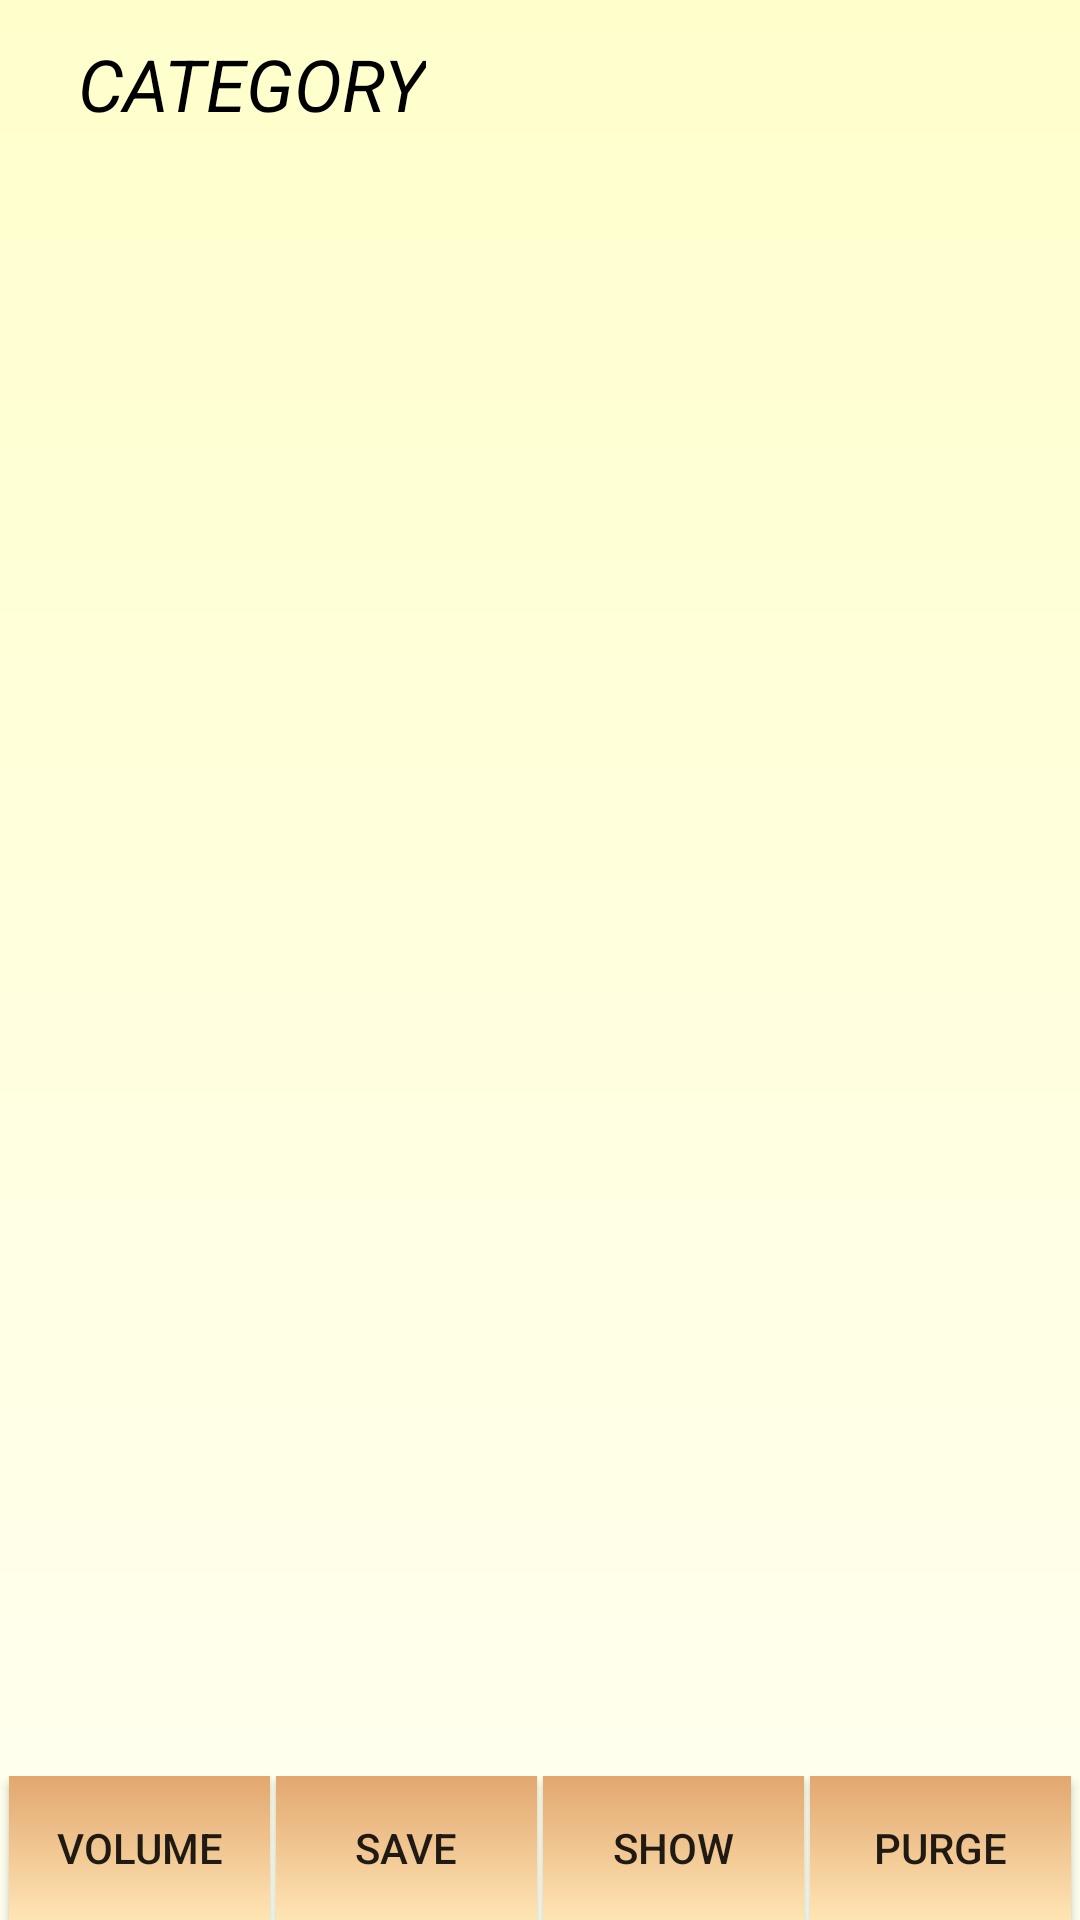

Reconstruct the res/layout file that produces this screen, plus the resources it refers to.
<!-- AndroidManifest.xml: application theme AppTheme -->
<!-- res/layout/wsj_view.xml -->
<?xml version="1.0" encoding="utf-8"?>
<android.support.v4.widget.DrawerLayout
    xmlns:android="http://schemas.android.com/apk/res/android"
    android:id="@+id/drawer_layout"
    android:layout_width="match_parent"
    android:layout_height="match_parent">

    <android.support.design.widget.CoordinatorLayout
        xmlns:android="http://schemas.android.com/apk/res/android"
        xmlns:app="http://schemas.android.com/apk/res-auto"
        android:id="@+id/main_content"
        android:layout_width="match_parent"
        android:layout_height="match_parent"
        android:fitsSystemWindows="true">

<RelativeLayout xmlns:android="http://schemas.android.com/apk/res/android"
    xmlns:app="http://schemas.android.com/apk/res-auto"
    xmlns:tools="http://schemas.android.com/tools"
    android:id="@+id/rlv_portfolio_view"
    android:layout_width="match_parent"
    android:layout_height="match_parent"
    android:background="@drawable/gradient_light_yellow_bg">

    <include
        android:id="@+id/toolbar"
        layout="@layout/toolbar" />

    <ListView
        android:id="@+id/listViewAllStocks"
        android:layout_width="match_parent"
        android:layout_height="wrap_content"
        android:layout_below="@+id/toolbar"
        android:layout_above="@+id/llhButton"
        android:divider="@android:color/transparent"
        android:dividerHeight="0dp"
        android:padding="0dp" />

    <LinearLayout
        android:id="@+id/llhButton"
        android:layout_width="match_parent"
        android:layout_height="wrap_content"
        android:layout_alignParentBottom="true"
        android:orientation="horizontal">

        <Button
            android:id="@+id/btnWSJFilterVolume"
            android:layout_width="wrap_content"
            android:layout_height="wrap_content"
            android:layout_marginLeft="3dp"
            android:layout_marginRight="1dp"
            android:layout_weight="1"
            android:background="@drawable/gradient_dark_yellow_bg"
            android:text="VOLUME"/>

        <Button
            android:id="@+id/btnDatabaseSave"
            android:layout_width="wrap_content"
            android:layout_height="wrap_content"
            android:layout_marginLeft="1dp"
            android:layout_marginRight="1dp"
            android:layout_weight="1"
            android:background="@drawable/gradient_dark_yellow_bg"
            android:text="Save"/>

        <Button
            android:id="@+id/btnDatabaseShow"
            android:layout_width="wrap_content"
            android:layout_height="wrap_content"
            android:layout_marginLeft="1dp"
            android:layout_marginRight="1dp"
            android:layout_weight="1"
            android:background="@drawable/gradient_dark_yellow_bg"
            android:text="Show"/>

        <Button
            android:id="@+id/btnDatabasePurge"
            android:layout_width="wrap_content"
            android:layout_height="wrap_content"
            android:layout_marginLeft="1dp"
            android:layout_marginRight="3dp"
            android:layout_weight="1"
            android:background="@drawable/gradient_dark_yellow_bg"
            android:text="Purge"/>

    </LinearLayout>

</RelativeLayout>
    </android.support.design.widget.CoordinatorLayout>

    <ListView android:id="@+id/left_drawer"
        android:layout_width="120dp"
        android:layout_height="match_parent"
        android:layout_gravity="start"
        android:choiceMode="singleChoice"
        android:dividerHeight="0dp"
        android:background="@drawable/gradient_grey_bg"/>

</android.support.v4.widget.DrawerLayout>
<!-- res/layout/toolbar.xml (included above) -->
<?xml version="1.0" encoding="utf-8"?>
<androidx.appcompat.widget.Toolbar xmlns:android="http://schemas.android.com/apk/res/android"
    xmlns:local="http://schemas.android.com/apk/res-auto"
    android:id="@+id/toolbar"
    android:layout_width="match_parent"
    android:layout_height="wrap_content"
    android:minHeight="?attr/actionBarSize"
    android:background="@null"
    android:orientation="horizontal"
    android:weightSum="1.0"
    local:theme="@style/ThemeOverlay.AppCompat.Dark.ActionBar"
    local:popupTheme="@style/ThemeOverlay.AppCompat.Light">

    <RelativeLayout
        android:layout_width="wrap_content"
        android:layout_height="wrap_content">

        <TextView
            android:id="@+id/txtCategory"
            android:layout_width="wrap_content"
            android:layout_height="wrap_content"
            android:layout_centerVertical="true"
            android:textSize="24sp"
            android:text="CATEGORY"
            android:textStyle="italic"
            android:textColor="#000000"
            android:layout_marginLeft="10dp" />

    </RelativeLayout>

</androidx.appcompat.widget.Toolbar>
<!-- resources referenced by this layout -->
<resources>
  <!-- drawable gradient_dark_yellow_bg (drawable) -->
  <?xml version="1.0" encoding="utf-8"?>
  <shape xmlns:android="http://schemas.android.com/apk/res/android"
         android:shape="rectangle">
      <gradient
          android:angle="270"
          android:startColor="@color/colorYellow1"
          android:endColor="@color/colorYellow2">
      </gradient>
  </shape>
  <!-- drawable gradient_grey_bg (drawable) -->
  <?xml version="1.0" encoding="utf-8"?>
  <shape xmlns:android="http://schemas.android.com/apk/res/android"
         android:shape="rectangle">
      <gradient
          android:angle="270"
          android:startColor="@color/colorGrey2"
          android:endColor="@color/colorGrey3">
      </gradient>
  </shape>
  <!-- drawable gradient_light_yellow_bg (drawable) -->
  <?xml version="1.0" encoding="utf-8"?>
  <shape xmlns:android="http://schemas.android.com/apk/res/android"
         android:shape="rectangle">
      <gradient
          android:angle="270"
          android:startColor="@color/colorYellow3"
          android:endColor="@color/colorYellow4">
      </gradient>
  </shape>
  <style name="AppTheme" parent="Theme.AppCompat.Light.DarkActionBar">
          
          <item name="colorPrimary">@color/colorPrimary</item>
          <item name="colorPrimaryDark">@color/colorPrimaryDark</item>
          <item name="colorAccent">@color/colorAccent</item>
      </style>
  <color name="colorYellow1">#E2A76F</color>
  <color name="colorYellow2">#FFE5B4</color>
  <color name="colorGrey2">#B6B6B4</color>
  <color name="colorGrey3">#D1D0CE</color>
  <color name="colorYellow3">#FFFFCC</color>
  <color name="colorYellow4">#FFFFF0</color>
  <color name="colorPrimary">#3F51B5</color>
  <color name="colorPrimaryDark">#303F9F</color>
  <color name="colorAccent">#ff4081</color>
</resources>
